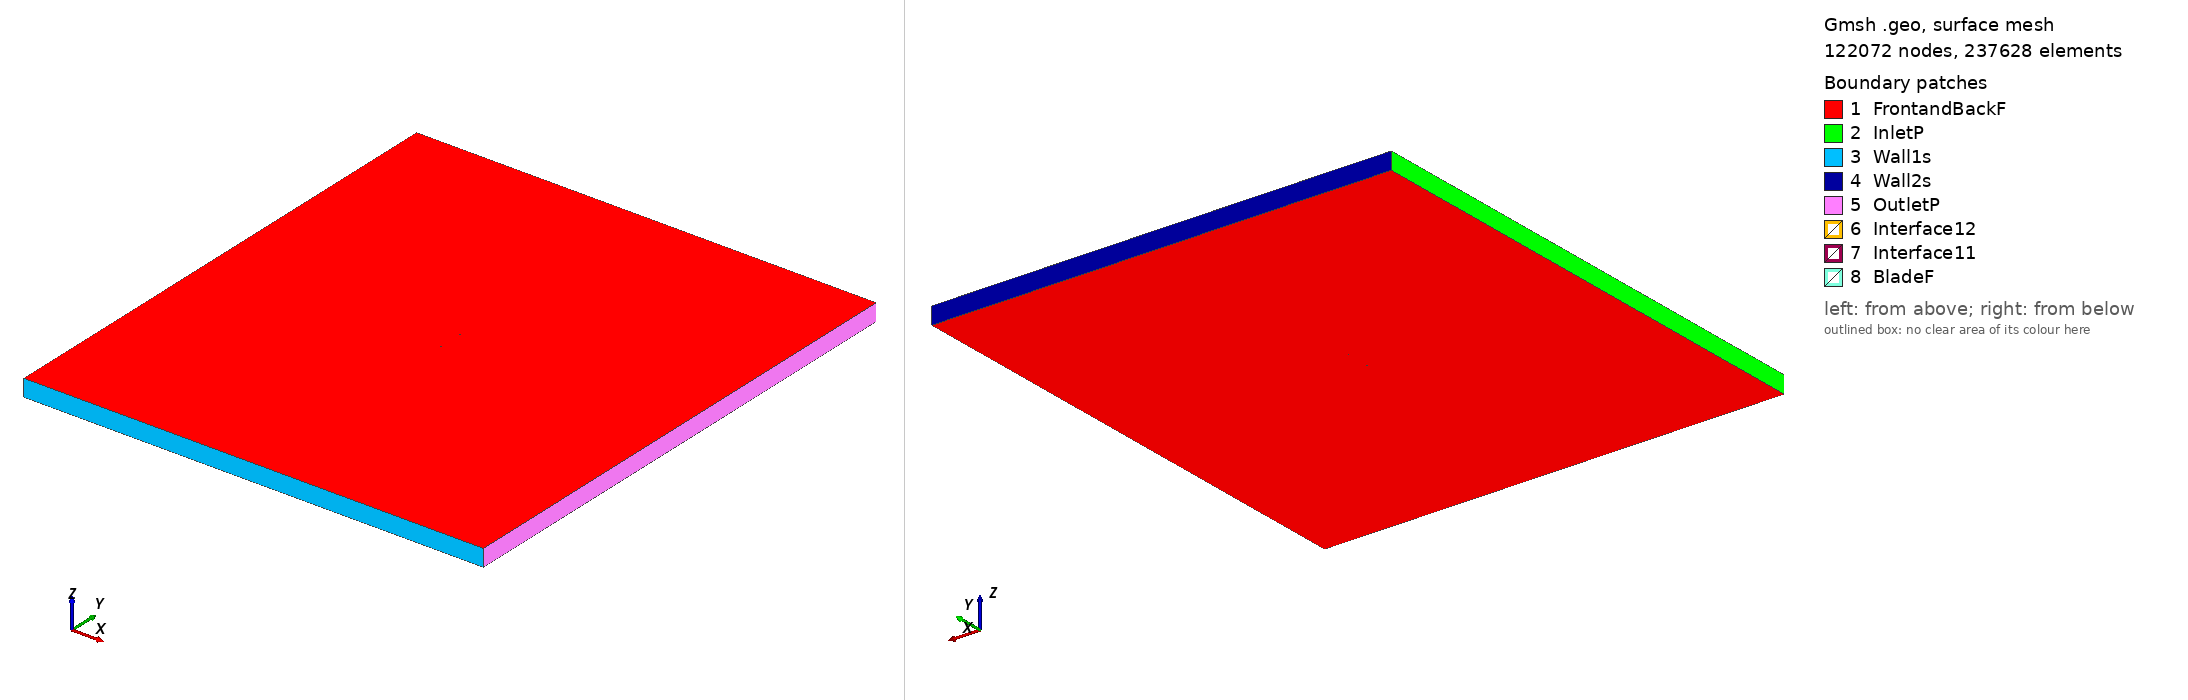

Gmsh geometry script, surface-meshed: 122072 nodes, 237628 surface elements. Boundary patches (legend numbers): 1 FrontandBackF, 2 InletP, 3 Wall1s, 4 Wall2s, 5 OutletP, 6 Interface12, 7 Interface11, 8 BladeF. Left view from above one corner, right view from below the opposite corner. Legend entries are the model's physical surfaces. The drawing asked Gmsh for element sizes between 1% and 20% of the model's largest extent; the script's own settings can give other sizes.

=== goe533_tsr_4.9321_aoa_5.8456.geo (drawn) ===
SetFactory("OpenCASCADE");

Point(1) = {0.074813, 0.723113, 0, 1.0};
Point(2) = {0.067339, 0.725656, 0, 1.0};
Point(3) = {0.051960, 0.730696, 0, 1.0};
Point(4) = {0.036550, 0.735420, 0, 1.0};
Point(5) = {0.021115, 0.739909, 0, 1.0};
Point(6) = {0.005656, 0.744162, 0, 1.0};
Point(7) = {-0.009900, 0.747471, 0, 1.0};
Point(8) = {-0.025576, 0.749601, 0, 1.0};
Point(9) = {-0.041430, 0.750000, 0, 1.0};
Point(10) = {-0.049457, 0.749217, 0, 1.0};
Point(11) = {-0.057557, 0.747725, 0, 1.0};
Point(12) = {-0.061671, 0.746350, 0, 1.0};
Point(13) = {-0.065818, 0.744661, 0, 1.0};
Point(14) = {-0.070017, 0.742452, 0, 1.0};
Point(15) = {-0.072178, 0.740750, 0, 1.0};
Point(16) = {-0.074610, 0.736406, 0, 1.0};
Point(17) = {-0.072871, 0.733987, 0, 1.0};
Point(18) = {-0.070963, 0.733219, 0, 1.0};
Point(19) = {-0.067082, 0.732313, 0, 1.0};
Point(20) = {-0.063185, 0.731565, 0, 1.0};
Point(21) = {-0.059264, 0.731052, 0, 1.0};
Point(22) = {-0.051414, 0.730105, 0, 1.0};
Point(23) = {-0.043547, 0.729316, 0, 1.0};
Point(24) = {-0.027782, 0.728051, 0, 1.0};
Point(25) = {-0.011977, 0.727180, 0, 1.0};
Point(26) = {0.003876, 0.726781, 0, 1.0};
Point(27) = {0.019722, 0.726303, 0, 1.0};
Point(28) = {0.035567, 0.725825, 0, 1.0};
Point(29) = {0.051340, 0.724640, 0, 1.0};
Point(30) = {0.067041, 0.722746, 0, 1.0};
Point(31) = {0.074660, 0.721617, 0, 1.0};
Point(32) = {-0.074813, -0.723113, 0, 1.0};
Point(33) = {-0.067339, -0.725656, 0, 1.0};
Point(34) = {-0.051960, -0.730696, 0, 1.0};
Point(35) = {-0.036550, -0.735420, 0, 1.0};
Point(36) = {-0.021115, -0.739909, 0, 1.0};
Point(37) = {-0.005656, -0.744162, 0, 1.0};
Point(38) = {0.009900, -0.747471, 0, 1.0};
Point(39) = {0.025576, -0.749601, 0, 1.0};
Point(40) = {0.041430, -0.750000, 0, 1.0};
Point(41) = {0.049457, -0.749217, 0, 1.0};
Point(42) = {0.057557, -0.747725, 0, 1.0};
Point(43) = {0.061671, -0.746350, 0, 1.0};
Point(44) = {0.065818, -0.744661, 0, 1.0};
Point(45) = {0.070017, -0.742452, 0, 1.0};
Point(46) = {0.072178, -0.740750, 0, 1.0};
Point(47) = {0.074610, -0.736406, 0, 1.0};
Point(48) = {0.072871, -0.733987, 0, 1.0};
Point(49) = {0.070963, -0.733219, 0, 1.0};
Point(50) = {0.067082, -0.732313, 0, 1.0};
Point(51) = {0.063185, -0.731565, 0, 1.0};
Point(52) = {0.059264, -0.731052, 0, 1.0};
Point(53) = {0.051414, -0.730105, 0, 1.0};
Point(54) = {0.043547, -0.729316, 0, 1.0};
Point(55) = {0.027782, -0.728051, 0, 1.0};
Point(56) = {0.011977, -0.727180, 0, 1.0};
Point(57) = {-0.003876, -0.726781, 0, 1.0};
Point(58) = {-0.019722, -0.726303, 0, 1.0};
Point(59) = {-0.035567, -0.725825, 0, 1.0};
Point(60) = {-0.051340, -0.724640, 0, 1.0};
Point(61) = {-0.067041, -0.722746, 0, 1.0};
Point(62) = {-0.074660, -0.721617, 0, 1.0};

// Lines: first blade (splines 1-4)
Spline(1) = {1:31};
Spline(2) = {31,1};

// Lines: second blade (splines 5-8)
Spline(3) = {32:62};
Spline(4) = {62,32};

// Outer domain (points 20001-4 and lines)
Point(63) = {-13.50000000, -15.00000000, 0, 1.0};
Point(64) = {-13.50000000, 15.00000000, 0, 1.0};
Point(65) = {13.50000000, 15.00000000, 0, 1.0};
Point(66) = {13.50000000, -15.00000000, 0, 1.0};
Line(11) = {63, 64};
Line(12) = {64, 65};
Line(13) = {65, 66};
Line(14) = {63, 66};

// Interface (between moving and stationary domain) (circles)
Circle(9) = {0, 0, 0, 0.80000000, 0, 2*Pi};
Circle(10) = {0, 0, 0, 0.80000000, 0, 2*Pi};

// Loops collect Lines/Splines/etc (blade1, blade2, domain, first circle)
Line Loop(1) = {1:2};
Line Loop(2) = {3:4};
Line Loop(3) = {11,12,13,-14};
Line Loop(4) = {9};

// BooleanDifference cuts out the circle/interface from the domain
Plane Surface(1) = {3};
Plane Surface(2) = {4};
BooleanDifference{ Surface{1}; Delete;}{ Surface{2}; Delete;}

// This one cuts out the blades from the inner circle/interface
Line Loop(6) = {10};
Plane Surface(5) = {6};
Plane Surface(6) = {1};
Plane Surface(7) = {2};
BooleanDifference{ Surface{5}; Delete;}{ Surface{6,7}; Delete;}

// extrude to 3rd dimension
Extrude {0, 0, 1} {Surface{1}; Surface{5}; Layers{1}; Recombine;}

// Physical Surfaces are the named boundaries (patches)
Physical Surface("Interface11") = {12};
Physical Surface("Interface12") = {10};

// sides of domain
Physical Surface("InletP") = {6};
Physical Surface("OutletP") = {9};

// top and bottom of domain
Physical Surface("Wall1s") = {7};
Physical Surface("Wall2s") = {8};

// Check FrontandBackF by ensuring there is nothing in the 3rd dimension
Physical Surface("FrontandBackF") = {1,11,5,17};
Physical Surface("BladeF") = {13:16};
Physical Volume("Turbine") = {2};
Physical Volume("Farfield") = {1};

// settings for airfoil boundary layer
Field[1] = BoundaryLayer;
Field[1].EdgesList = {1:4};
Field[1].hwall_n = 1e-3;
Field[1].thickness = 1.5e-2;
Field[1].ratio = 1.05;
Field[1].Quads = 1;
BoundaryLayer Field = 1;

// control points for mesh (blade and interface)
// floor((arc length / 1.5mm)/ 2) -> Transfinite Line
Transfinite Line {1,3} = 102 Using Progression 1;
Transfinite Line {2,4} = 2 Using Progression 1;
Transfinite Line {9, 15} = 800 Using Progression 1;

// For more information on gmsh syntax, visit http://gmsh.info/doc/texinfo/gmsh.html
